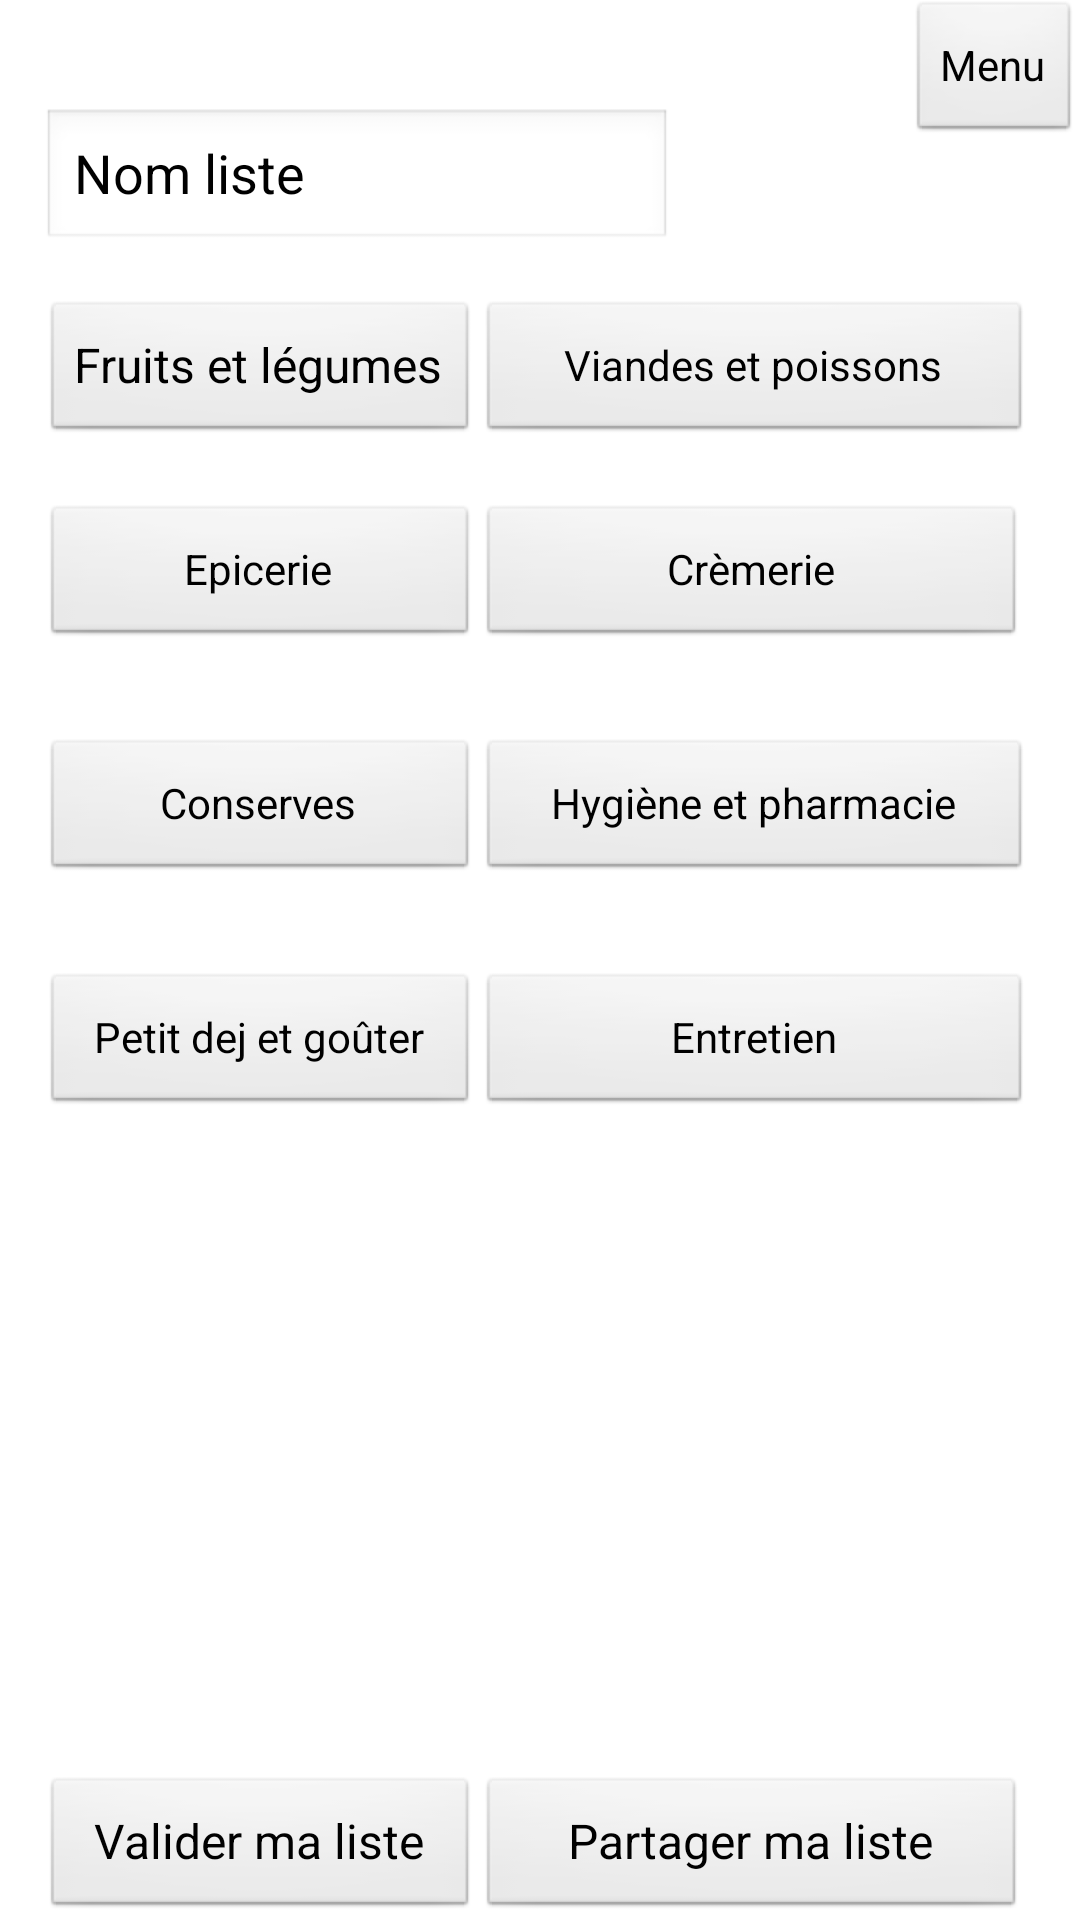

Android layout source for this screen:
<!-- AndroidManifest.xml: application theme AppTheme -->
<!-- res/layout/creationliste2.xml -->
<?xml version="1.0" encoding="utf-8"?>

<RelativeLayout xmlns:android="http://schemas.android.com/apk/res/android"
    android:id="@+id/RelativeLayout1"
    android:layout_width="match_parent"
    android:layout_height="match_parent"
    android:orientation="vertical" 
    style="@style/AppTheme">

    <EditText
        android:id="@+id/editText1"
        android:layout_width="wrap_content"
        android:layout_height="wrap_content"
        android:layout_alignLeft="@+id/button2"
        android:layout_alignParentTop="true"
        android:layout_marginTop="36dp"
        android:ems="10"
        android:text="Nom liste" />

    <Button
        android:id="@+id/button2"
        style="@style/AppBaseTheme"
        android:layout_width="wrap_content"
        android:layout_height="wrap_content"
        android:layout_alignParentLeft="true"
        android:layout_below="@+id/editText1"
        android:layout_marginLeft="14dp"
        android:layout_marginTop="16dp"
        android:text="Fruits et légumes" />

    <Button
        android:id="@+id/button5"
        android:layout_width="wrap_content"
        android:layout_height="wrap_content"
        android:layout_alignLeft="@+id/button4"
        android:layout_alignRight="@+id/button2"
        android:layout_below="@+id/button4"
        android:layout_marginTop="30dp"
        android:text="Petit dej et goûter" />

    <Button
        android:id="@+id/button9"
        android:layout_width="wrap_content"
        android:layout_height="wrap_content"
        android:layout_alignLeft="@+id/button7"
        android:layout_alignRight="@+id/button8"
        android:layout_alignTop="@+id/button5"
        android:text="Entretien" />

    <Button
        android:id="@+id/button8"
        android:layout_width="wrap_content"
        android:layout_height="wrap_content"
        android:layout_alignLeft="@+id/button7"
        android:layout_alignRight="@+id/button6"
        android:layout_alignTop="@+id/button4"
        android:text="Hygiène et pharmacie" />

    <Button
        android:id="@+id/button6"
        android:layout_width="wrap_content"
        android:layout_height="wrap_content"
        android:layout_alignParentRight="true"
        android:layout_alignTop="@+id/button2"
        android:layout_marginRight="16dp"
        android:layout_toRightOf="@+id/button5"
        android:text="Viandes et poissons" />

    <Button
        android:id="@+id/button4"
        android:layout_width="wrap_content"
        android:layout_height="wrap_content"
        android:layout_alignLeft="@+id/button3"
        android:layout_alignRight="@+id/button2"
        android:layout_below="@+id/button7"
        android:layout_marginTop="30dp"
        android:text="Conserves" />

    <Button
        android:id="@+id/button7"
        android:layout_width="wrap_content"
        android:layout_height="wrap_content"
        android:layout_alignBaseline="@+id/button3"
        android:layout_alignBottom="@+id/button3"
        android:layout_alignLeft="@+id/button6"
        android:layout_alignParentRight="true"
        android:layout_marginRight="18dp"
        android:text="Crèmerie" />

    <Button
        android:id="@+id/button3"
        android:layout_width="wrap_content"
        android:layout_height="wrap_content"
        android:layout_alignLeft="@+id/button2"
        android:layout_alignRight="@+id/button2"
        android:layout_below="@+id/button6"
        android:layout_marginTop="20dp"
        android:text="Epicerie" />

    <Button
        android:id="@+id/button10"
        style="@style/AppBaseTheme"
        android:layout_width="wrap_content"
        android:layout_height="wrap_content"
        android:layout_alignLeft="@+id/button9"
        android:layout_alignParentBottom="true"
        android:layout_alignRight="@+id/button7"
        android:text="Partager ma liste" />

    <Button
        android:id="@+id/button1"
        style="@style/AppTheme"
        android:layout_width="wrap_content"
        android:layout_height="wrap_content"
        android:layout_alignLeft="@+id/button5"
        android:layout_alignParentBottom="true"
        android:layout_alignRight="@+id/button5"
        android:layout_alignTop="@+id/button10"
        android:text="Valider ma liste" />

    <Button
        android:id="@+id/button11"
        android:layout_width="wrap_content"
        android:layout_height="wrap_content"
        android:layout_alignParentRight="true"
        android:layout_alignParentTop="true"
        android:text="Menu" />

</RelativeLayout>
<!-- resources referenced by this layout -->
<resources>
  <style name="AppBaseTheme" parent="android:Theme.Light">
          
      </style>
  <style name="AppTheme" parent="AppBaseTheme">
          
      </style>
</resources>
